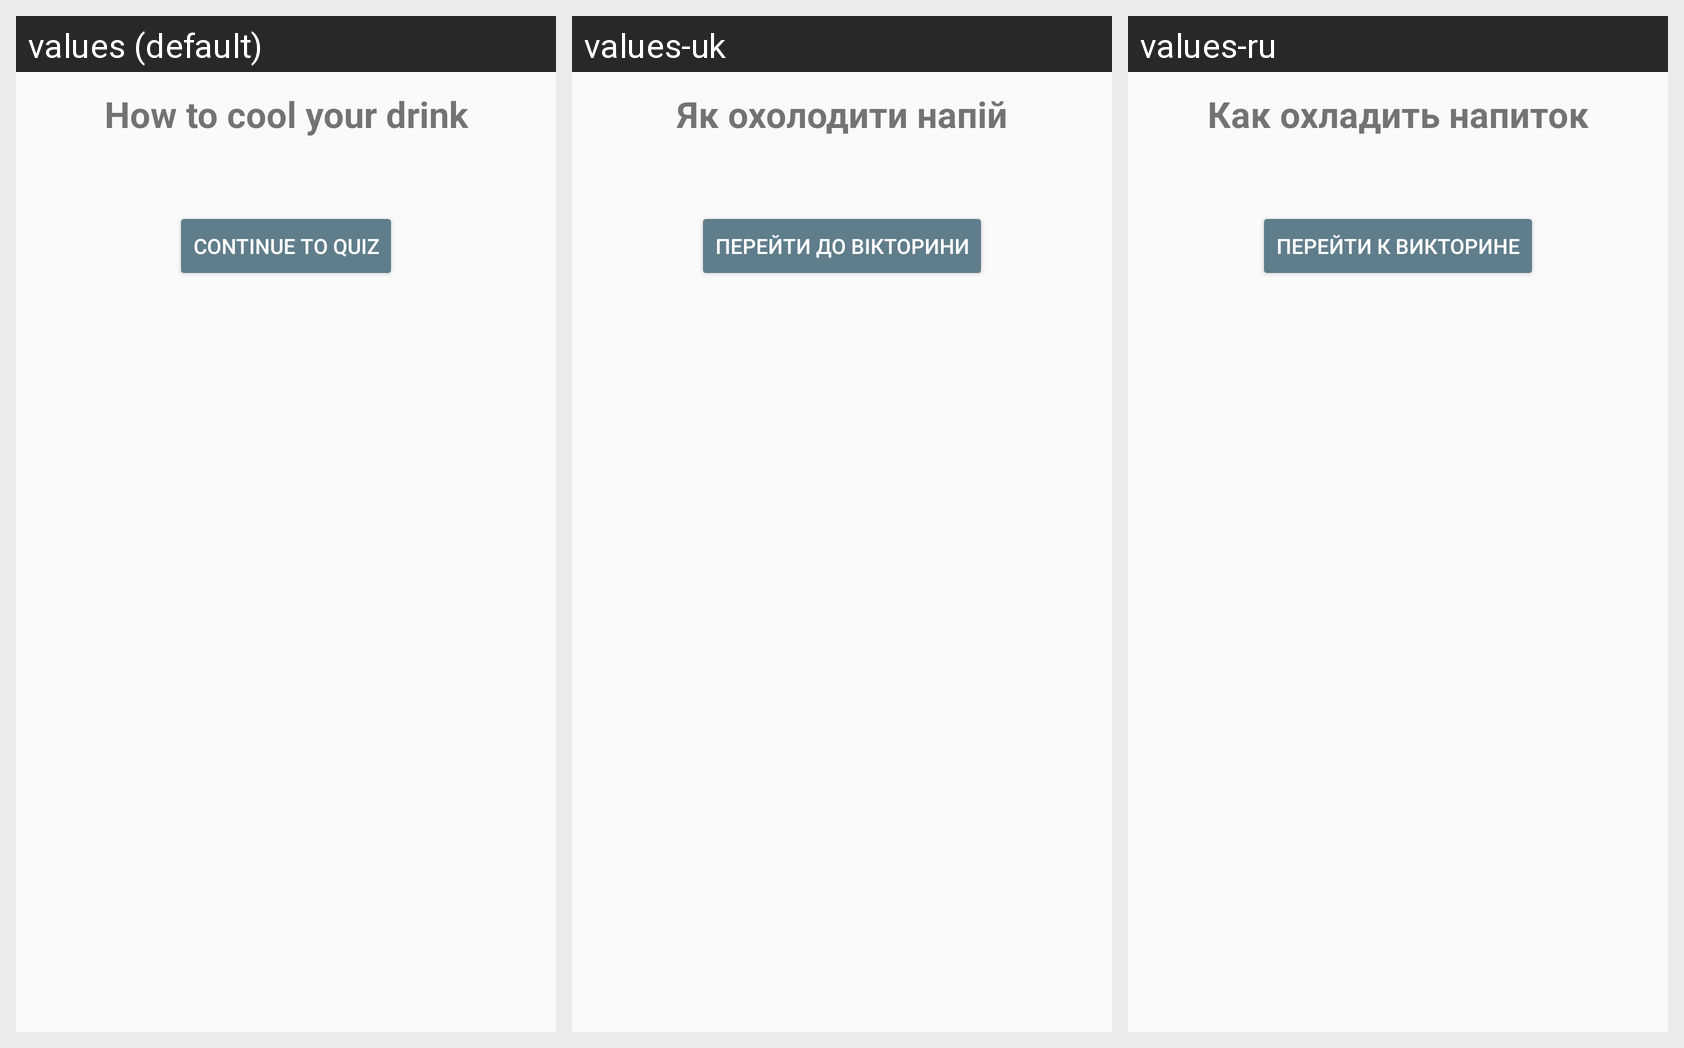

For this localized Android screen grid, give each drawn string resource with its value in every locale shown.
Android screen res/layout/activity_main.xml rendered under 3 locales, left to right: values (default), values-uk, values-ru. Device: Nexus 5 (rendered at 1080×1920; each locale shown at half size, 540×960, under a caption strip naming it); theme AppTheme.
Strings drawn on this screen, with the default value and each locale's value (text and hints the layout hard-codes appear in the picture but are not listed):

title_drink
  values: How to cool your drink
  values-uk: Як охолодити напій
  values-ru: Как охладить напиток

title_text1
  values: Wrap in a wet towel...
  values-uk: Загорни у вологий рушник...
  values-ru: Заверни во влажное полотенце...

text1
  values: or wet a newspaper and wrap the bottle. Put it in the freezer for 5-6 minutes. That's all, now you don't need to drink warm swill.
  values-uk: або намочи газету і обгорни пляшку. Поклади на 5-6 хвилин у морозилку. Все, тепер не треба пити тепле пійло.
  values-ru: или намочи газету и оберни бутылку. Положи на 5-6 минут в морозилку. Всё, теперь не нужно пить тёплое пойло.

title_text2
  values: Use a "socks"
      option in a hike
  values-uk: У поході використовуй
      "шкарпетковий" варіант
  values-ru: В походе используй
      "носочный" вариант

text2
  values: Wet your sock, put your bottle inside of the sock and hang it on a tree. Wind will pull the warm from the bottle. The main thing - to take spare socks.
  values-uk: Намочи шкарпетку, засунь у неї пляшку з напоєм і підвісь на дереві. Вітер витягнез пляшки тепло. Головне - візми запасні шкарпетки.
  values-ru: Намочи носок, засунь в него бутылку с напитком и подвесь на дереве. Ветер "вытянет" из бутылки тепло. Главное - возьми запасные носки.

title_text3
  values: To impress your friends...
  values-uk: Щоб здивувати друзів...
  values-ru: Чтобы удивить друзей...

text3
  values: You will need a deep container, water, ice, and salt. Add the same amount of ice in the water, handful of the salt and put a drink bottle inside. Gently mix. Bottle will cool down for two minutes, and your friends will be impressed by this trick.
  values-uk: Знадобиться глибока тара, вода, лід, сіль. Додай у воду таку ж кількість льоду, жменю солі і опусти туди пляшку з напоєм. Обережно помішуй. Напій охолоне хвилини за дві, а друзі очманіють від такого фокусу.
  values-ru: понадобится глубокая тара, вода, лёд и соль. Добавь в воду такое же количество льда, горсть соли и опусти туда бутылку с напитком. Осторожно помешивай. Пиво охладится минуты за две, а друзья офигеют от такого фокуса.

title_text4
  values: Many drinks?
  values-uk: Багато напоїв?
  values-ru: Много напитков?

text4
  values: There is an alternative to ice bath at the forest. This is a small pit near a pond. You need to wrap a drink in a cloth or bag, wet it and dig it into the ground. Not so fast, but holds a cold longer :)
  values-uk: На природі альтернативою ванні з льодом є невелика яма неподалік від водойми. Загорни напій у тканину або мішок, намочи та зарий. Не так швидко, але довше тримає :)
  values-ru: На природе альтернативой ванне со льдом является небольшая яма недалеко от водоёма. Заверни напиток в ткань или мешок, намочи и зарой. Не так быстро, но дольше держит :)

title_text5
  values: Have fun...
  values-uk: Гуляємо...
  values-ru: Гуляем...

text5
  values: Do you see extinguisher? You should blow on your drink - the bottle will be icy in two minutes, and then you wash the floor, walls, bottle. You will have problems with management and firefighters... But we are having fun :)
  values-uk: Бачиш вогнегасник? Полий з нього напій - він буде крижаним за дві хвилини, а тобі потім відмивати підлогу, стіни, пляшку. Ще й з керівництвом і пожежниками проблеми... Але ми ж гуляємо :)
  values-ru: Видишь огнетушитель? Полей из него напиток - он за две минуты будет ледяным, а тебе потом отмывать пол, стены, бутылку. Ещё и с начальством и пожарными проблемы... Но мы же гуляем :)

sb_cont_to_quiz
  values: Continue to quiz
  values-uk: Перейти до вікторини
  values-ru: Перейти к викторине
